pico-8 play session: no input (idle), after a click and taps of 🅾, ❎, 🅾+❎, 🅾 in the second before t = 0

[t = 1 s] idle ~1s (no d-pad/buttons)
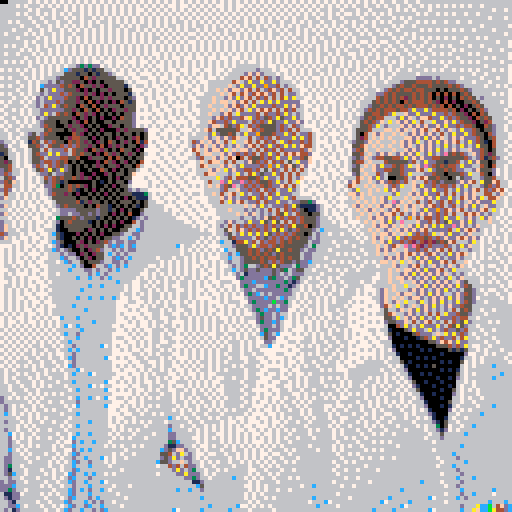

pico-8 cartridge
version 38
__lua__
--{GAMENAME}
--{AUTHORINFO} 

-- so could fit up to 12 images 
image = "666666676767676767676767676767676767676767676767676767676767676767676767676767676767676767676767667667667666666666666666666666666666767666767676767676767676767676767676767767767676767767677676767676767676767676767676766766767667667667676767676767667666666666666667676667667676767676767676767767676767676767676767676767676767676767676767667667666766766667676767666766666666666666676676666676766767676767667676767676767676767676767676767676767676767676767676767676767676767767676767676666667676676767667667666666666666666766766766767676676767676767676767676767676767676767676767676767676766766766766766667666766676767666666666666666666676667666767666766766766766767676676767676767676767667676767676767667676767667667676766766766767667676767666766767676676676676666666666666667666766767676767676676766767676676767667676766767676767676676767676767667676767676676766766667676676666666666666666766666676667666766767667676767676767676766767676767676766767676676767676766767676676767676767676676766767667666667676767676766766667666667666676767667676676676767676767676767676767676776767676766767676767667676767667667667676676766767666767666666666666666666666676666676666767676767676767676767676767676676767676676767676767676767676767676676767667667676666766667676676767676767667667676666666666667676676767676767676767676767676767676767677676767676767676767676767676767667676766767767677667667666766666666766666666766767676676676766767676767676767676767676767676767676767676767676767676767667676767676767676766767667667667676676767666676676666667666667676766767676767676767676767676767676767676767676767676767676767676767676676766767666766766767667667667666667676666667667666766766676767676767676767676767676767677676767676767676767676767676767676767676766767667767676766767667667667676766667676666666766666676676767676767676767676767676767676767767767767767767767676767676767676767676767667667667676667667667666666676666667676667676767676767676767676767767767767767767676767676767676767676767767676767676767676767676767676766767676766766767676676767666667666666666766767676766d3d3dd76767676767676776767676767676767676666667677676767676767676676767667676676676667666666766666666676666677676767676767676cd5551515566767676767676767767767767767767666666d666767767676767667676766767676767676676667676766767676766676767666667667676766655515505155d677677677767676776767676767676666dfdfd6667676767676676767676767676676676666676666666666666766766666776766676767666d5555504525555566767766776776767676776776766664f46464d6d6776767677676767676767676767666666dddd6d666667666676667667666676676766d65d5522502050555556767776767677677676776666664f6daddaddad666767676767676766767667667666d55544445454dd666676667666677676676767cdddd454504552520555516766767767677677676766666f6daddadd9dd46d66776767676767676767676666d5455455545555454d666667667676666676676756dadd55520205055255505777676776767676776766f6fdffdf4646d4fd46466776767676767676766676d45454454455505055545d66666666677676676766d6ddd4d45552520205055516767767677677676776666f6f464fd4f4fd4646dd67676767676767676766dd45455554545404040405456666676767666766767d6daddd45520405525255505d7767677677676776666f66dfdadf464d46464ada6677677676767676766645454542545454050205045456d6666667767667676d6ddd4d5552504020502045157767767676767677666f6ff6fdf4646adadaddddd77676767767676766654545450454445452040200554566666767676666766d64dad5455045040525550555777676776777767666f666fdf4dfdadddd4ddadfd67767676767676766d554545445454445454040502054566666677667676766dddddd5525045040502552557676776776767677666f6f6fdf46adf4f46464d466767767676776766d4545444544daddad4444540205054d6666766766676766dad64545045252050505055d777767767676776766f66df46adddd464dd4dad6d6776776776767676554454da66fddadddadd4d455204045666667766766767d6d555555205205020020455d7676767677676776666df4d4dd4fad4d54da5ddad677676767676766d54544666dadf6dff4ddad4d455204545666766766767676d5550550520405005505555d777767776777767766f4dd4daddd64d4da5ddaddfd767677677676765454df6a6fdfda6466addfdad45520524666677676676766d4550052552050500255055d767676767676767666dff645d4a64d45555d4d64d677767676767766554da6d666fdfdfdfddfdadd4d4450045d6676676676666665455505255205020002525555d77767776777676f4655555466f4d4555d4d464666776767676765554666ff6fdf6fdf46f46df6dadd45055d66766676676d56d45500004520505055050550505776776776767666dad55456dadd95554ddad46dd4677677767765046fdf66f6f6dfdfdfd646daddad45504d66676676766554d5555052445502050502505240577767676776666fd6fdfd4f6646d4d464dddadad4676767676765246f6f6f666ffdfdadfdf6dfdfddd450546667d66767614564d455045452502504505250414767767776764df6fdf646a66f46464d46ad4dd4d46777677676d55df6f666f6fdfda6dfdadfdf46dad4510466765d76677554d64554d4d45525040252505502d77677676776dfdf6fdfd6df6df464dad4dadadf446767767677554f6f6f6f66fdf6dfdfd6dad6dad6da550466675567667655646ddd464552045250504550207777677677674f6fdffda6f6ffd6464d464dddd4df6776767767d45f66f666f66fdfdfdfdad6dfd66fdd450566761566767654ddadadd6454550204525052505677677677677646ff66fdfd4d4d464dad464f4f44d77676767675546f6dfdf6dfdfda6dad6de5454d6fd45256667506676765546ddd4455400255504045050557777677677766d466fdf64f0464554d4daddadd45f7776776776d5df6d445544dadfdfdd445555554d6d4154d6765256767655d44d454050500020452052050477677677676776f64ff646466df54d464d4656addf76776776765446f666455555d46dadd5515546dadf5505666755467677d4d64d45d5050505250552055046777677677677764f666fdf6dadddd4d9dad4f5dfd77676767676d56f6fdadd454da6fded454544dadd6645046676d5466767654da5dad50500500450205055677677677677767666fdf6adfdd44d46564d64646467677677677655f66fdd44554dddf46ad55454dd66df555d7676d4d6676776dd56dd55052002002505505f777767767767677664ff666d6ad64ad5ddad464646677677677677d56f664d65554da666dd45505554da66450d7676654d77676764d45455452520500502055777677677677677676666a6d46444554dadd64646df77776767676664f6fdad6005546df4f554550565dd66d5546676d45f67676765d4515000000501050550d7777677677677677776466edadded4d4554dad646a767676776767df466f6dfd454d46f664d45d555dfdf46a55f466764466767767dd430545452050050205567777676767767767676f6fd45e6d4d4d454ddf46467767676767764f66f6f66fd4da66fdadd4d44d46dad66d54d4667d4d767676776d5555451050205050505d6d66777776776777776666d466fdd4d464d46ddad67677767767676da66f6f6adfd666f6dfdadd46dad6df464d4f476646676767676d4552502005050205055511136767676776766766f646f46ad6dd464daddd66777677677676ffdf6f66666da66fdfdadd464646dfdf66446df67df66767676776555555055050505050205111677677767767777666fdfd6dd4ad4dadd6ad466667676767776f6f66f6fda666f6f6fdfdaddad64fdfda644f676666767676767765555541525505050555050566776767767767766646adf46dd464ddadd6dd553d7776767666f6f6f6fd6edf6f646d46d464dad6fdfddda6676df676767767676d5455550504551050505105666677767767767766666666f6fdad6ddd4da51111d67767776fdf6f6fdffdf6fdf6fdf4d46d46dfdad6fdd6676667676767677676dddd55555d55150205005666667677677677677666f666d6d6d646464d4d5011d676767676f6fdf6f6df46f6f6dadd9d4fdf46d6df46a6767df6767676767766dd6dd55d5d5502050400d66666667676776777766666f6fdf6d6d645ad64550556767767766f6f6fdff4646dfdfdfd4d464664f4fd6d6676766767676776767355545d5551505050501d6d66666667776776767766666d66d6df54d4d44d4555d667677676f66fdffdfda6d964644d4dadda6dfd6adf67676d6676767677676d05455551050505020046d66666666667767767766dfd66dadda5da56464d4555d66676767776f6f6fdad6e666fdd464d5addfdad666f66767df676767676776105555555050202005566d6666666666667677676d6464d4d4dd4d4d4d4a55405d6666677676766fdffdf6f6fdadfdadaddedfd6df66676676df66766767766610055550250505005566cd666666666666667677665f64fd4d4d4da5ad5d4555d6c66666676766f6f6df6fdfdfdf46dddd46adf4fd676767674d66676776776c5100020505020055d66dd666666666666666666766d56dadadada5d4d4d455056d6676676676766f6ffdf6f6ad4d4da6fdadd6df6667676676df67677677676651005050205055dd66c6d666666666666666767676654dddd64d5d4d4d45455d6d6666666667676fdf6fdad4d44454d4dfddf4fdfd767676766667767676776cd500052050254d6dd6dd666666666666666767676c66144ad464d44d45455556dd6667667666766f6fdadd4d42d4242545f4666da67676667677767677677676d101025255556dcdc6dc6666666666c7667676777666d555dad44d45455555d63666667666766666f6fd4f6ede42d4ddd4d6dadf66766767677676767676766cd6d50050254d66d6d6dd6666666666676767676767c66555454d545a55455d6dd666766666667666fdfdf66fdd4d46df4646d66d6676766767767677677767666d6dd02502556c6d6d6666666666666766767676766d6c55454545d5455556dd6666667676766766f6f66fdf4fdfd4fd6dadf4f67676676676767676767677666cd66d05205566dcd6c666666766676676767677766c66d554545445454556dd666766666667666666dfdfdf6dadfddad6ddfd6676767676677676776767766676cd6650555d66dd6d6666666676767676767767676d66d555545d4d455d5ddc66666767676667676ff6f6a6f6dfdaddf46466f76766666767766767677677666666c6d00466dc6d6c66666776767676767767676776d6d366d545a5ddd63dd667676666667676667666fd66df46d6fd6df6df67667677667677667676776766666c666dd6d66d6c6666667667667676767676776766c6d5dd5ddd5d536d55667666767676676666666f6f6ffdfdaddf46da666676766676767676777676776676666666d6c6d66666666776767676767676776767676d61dddddd5d6d6ddd666676666766666666766f66dfdadfdfdfdf6d6d6767667667677667676777676666666c66c66d6c6666667676766767676676767767777d3dddddc53dd6d356676766767666666667766f6ffdfd6dfdad6da6df66667667667677676767677676666666666666666c666776676767667667676767766677dddcddddddd3d1d6766676766766667667666f66f66fdfd6dfdfd6fd5666767676677667676776776666666666c66c6666676776767667677667676776767767d3dd66cdd3dd1d676767676766766667766666f66a66fdadfdfdfdad45666666676776767676767676666666c6666666666767766767676677676776776767676dd6ddddddd3d6676766766767666767776df6f666dfdfd6dfdad6d655d6767766767676767767776666666666666666667667676766767676676767677676767d3dc6d6ddddd6767676767667666767676df66fdff6dfdadfd66dfd45d6676676677676776776767666666c66c66c66c677677667667676766767777676767776ddddcdd6cd66767667676766667777766df6f6f6dffd6dfdfdadfd55d76666676776767676776776666666666666666777667767676767767676767776766677d3ddddbdd367676767676766676767776df6df6a66da6dfdad6dad45d667666667767676767676776666c66666666667767776767667667667767676776776766dddd6d6dd67767667676666767777677d4f6a6d6f6dfdad6dfdd4556666666666767676776776766666666c66666667776767766676767766767677676767676d3dcddcdd776767676766766777677776566df6fdadfd6d6d64654566766766666767676776767666666666666666676777767766766776767676767767676776d3dd6d6676766767677667676777676654f66dfd6d64646add455d6667666666767677676767677c666c66666666677676776766776676676767676776767666d5dd6dc676767676767676677767777755da6fdfdad6daddd4d446676666666676776767767676766666666c6666677767677676676777676767676676767677d3ddcd67767677676766676767776767d55ddf646df46d6464d5ad66667676667676767676767676c76c666666667767776776767667676767676767676767676ddd6d677677676767676667776777776004dad6dadddad645a5d6676666666667676767676767666666c66666666776767677666766776767676767677676767d3ddd67677767676676767677776676610005dadd6ad6d4dd5d4666766766667676767676767676c66d666666667777676767667676767676767766766767676c5d6c77767676767676667676777677650100054ddd6f6adad4d676676666666767676767676767666c66666666766776767766766777676767676767676766765dd7767777667676676676777677677d000100154dad4dd464a6676667666676767676767676766c666666666677767767676677667676767676767666767677dd67776676667667667667767767766600000000055df4fdadd66667667666676767676676676766d666666c76767767676767666777676767676767667676766c776777676767667667676777767766101010100005554d4da6776676666676767676766766766c6c666666667767677677667676767676767676676676766777777767766667676676677767676767d00000010100005151566767666766676767667676767766d6666666667777766767676667767676767676766676676677766777676767666767676777776766610010000000100000d7766767666776767676676676676cd6666666c77676776676667676777676767676676677667767777676776666767667677767676767660000101010000001667676666676676766676676676676d666666666777767766776766767676766767676666766677676767767667667667677677666667666501000000010100576767666666776767676767666767cd66666666676767677667676677676767676766676766676777776767676676666776776666666676761001010500000067676666c66666767666676676767666c766666667767776767667676776767667676766667666776667767766666767677766666666766766d00000000101016766666666666676676766767666676c666c766666777677676766677676776767766666667667767767676776766666666766666666676676610010100000056767666666c66676766676766766676666666666677677676766767677676767676776676676667776677667676667676767666667676767676d00000010010d67666666c6666676676667676667666c6666666c776767676776766776667676767766666766677767766767676667666676766676676766767650010001000667676666666666676676676767666766666c76766777767766766767677676767676766666766767776677676766667676767667667676766767d1000100010676676666666666676667667666666676c666666c7767676776767667766767676767766667667777677667667667666667676666767667667676650000010056767676666666666676667676767676666666666667777767676667667676676676767666667667677676667767666767667676767676766767676610010000d67666766666666d676767676766666676c66c676c776676767676766676767676676767666766776767767667676766767677666676676766676676d0000100667676676666666d666666767667667666d6666666677767767666666676676767667676666676767767676676767666666766667667676767676766610000056676676666666666d67676676766666767c666666c7776767676767666676766767676766667667776767676676766667767767667676766767676766d0001016766667666c66666d67667676676766676666666667767766767666666767676766767676766676767767667667676667676676667667676666766767610000d7676766666666666c67676767666667666c666666677767766766767666676676676667666667677767767666676766667676667667676677666767666d100066766666c6666666666676676767666667666666666767766766666666c67676676676766767767767767676766676766676677666766767667667667676100167667666666666666d66676766766766766666c6666767676767676667666667667666676776767776767767667667666667676667676676676666676666d10566766666666666666666767676666667676c6666666776766666766666d667667667676767676776777676766666766666767667666767676667666676766305766766c6666666666d6676676766766676666666666676767676666666c666676767676767677677676767676766676766676766676676667666676666766d1d767666666666666666c7676676666676676c66c6666767666766667666dd666667676677676767677677676676666766666767666676676766766666666766566666c6666666666666d767676766766767c66666666676767666766666dd666677676767676767676767676766766676666766767667666666666666667666d6666666666666666666d676676666667677d6c66c66676666666666666635c6666767666767676767776767667666666666667666676667676766666666667666666666666666666666d667676766676766c6666666767676676766666d11dd667677676676767676767676766666676666676767667666666667666666666666666c66666666666666c676766666676677d6c6c66666666766666666cd5dffd66767666766766767676766676766666766676766666767676666666666667666666666666666666666d667676667667676cd666666667676676666665546da6d67767766766767676776776676666666666676676766666666666666666666666c666666666666666dd666766766676766d66c666c76766766666666d5dad6dd676766666767676767676676667666666666676666767667667666666666676666d66666666666666dd666676666767676cd66d6667676666666666c55d66f6d66767676676676767676766767666666666766767666666666666666666666766666c666666666666d3667666666766766c666c66667666666666667664d464dd6766766667666766767676666666666666676666667666666666666666667666c666666666666666d1666766676676766dc66666666667666666666666dad6d366766767666667766766676676666666667667667666676666666666666666666d66666666666666d5c6676666767667cd66c6c66767666666666676666ddaddd67676666666676766767666666666666667666666666666666666666666676666d66666666666666d66766676667676dc666d66666666666666666666666dd3d66766666c6676767667666767666666666667667666666666666666666666666c666c666666666d6dd6676666766766cd66c666c766666666666666666666611d666666666667676666766666666666667666666667666666666666c666676666d666666666666dddc66666676766766d666c66666766676666666666666666c5666666666677676766666666766c66666676676666666666666666666666766d6666666666666dd3d6676666667666cd6c6d66c676666666666666666c66c66d6666666666676767667667666666666666666666666666666c66666666666666c6666666c6666611dd766667676766cd666c66666676666666666666666666666666666666767676666666666666666667666666666666666666666666667666d66c6666766666d1dd666666766676dc666d6c6666667666666666666666666c666666666676766767666666666c666666667666666666c666666666c766666c6d6666666666666d1666667667666cd666c6d6d6676666666666666666666666666666666667676666666666667666c7666666666666c766666c6666666676666666666c666c666ddc676667667676cd66dc66c66667666666666666666666666c666666c7767676766666666666c66667666666666666666c76666666666666d666accb64fdc6d61d66666676676cd66c66d6dc6666666666666666c766666c666666c66667666667666666666666666666666666c6666c66666666c7666666c66afccba44dc"
image2 = "ffvvvvvvvvvvvvvvvvvvvvvvvvvvvvvvvvvvvvvvvvvvvvvfgvfgfffffffffffffggfggggggggggggggggwvggggwvvgggggggggggggggvfggvfgvvvvvvvfgffffffvvfvfgggggggggwvvvvvvvvvvvvvvvvvvvvvvfgvfvfgfvvvvfvfffffffvfgffggvvvvvfgggggggggggggggggggggggggggggggggwvvvvvfffggvvvfgvfffffffvfgvfgggvvvvvvvvvvvvvvvvvvvvvvvvvvfgvfgvffgfgfgggfffffffffgfgfggfgvfgvfgggvvvvvvvvvfgggggggvvvvfgvvvfgvfggvvvvfvfgggvfgvfffffffvfvfggggggvvfgggvvvfgggvvvvvvfggggggvvvvvfggvffggvffffffffgffvfvfvfggvvvvvvvvvfgggggggvvvfgggggvvvfgggggggvvfggvffvvvvvvfgfvffvffgggvvfgvvvvvvvvvvvvvvgggggvvvvvfggggvfgvvfggvvfvvfffffffffffgffgfvvvvvvvvvvvvvvvfggggvvvvvvvvvvvvvfgggvfggfvffggvvvvvvfgvvffffffggvvvvvvvvvvvvvvvvvvvggggggggggggggggvvvfgwvvgvfgfgfffvffffgvvvfgvvfgggggggggggggggggggggggggggggvvvvvvvvvfggvfgvvfgggfvfgffvffvvvfgggggggggggggggggggggggggggggggggvvfggfgvfggvfgvffvvfffgvfvfgfgggggggggggggggwvvvvvvvvvvvvvvvvvvvvfggvggggvvfgvfgggfvvfffvfffgvvvvvvvvvvvvvvvvvvgwvgwvgwvvvvvvvvvvvvvfgvfggfgvfgfffgffvvfvvvvvvvvvvvvvgwvgwvgggggggggggggwvvvvvvvvvvvvvvvfggggvfgggvvvffvffffvfggggサクク}vvvvvvvggggggggggffvvggggggggvvvfggvfgfgffvffffvffvggggggggチU‖‖UfgggggggwvgwvgwvfffmfgwvvvvfgggvvvvvvfgfgggvvvvfvvvffvfgggfU‖UPQコvgwvwvvvgggggggfサトトfvvvvvfgggggggvfgffgffffffgvffvggfgggf]UU@%UUevvgvgwvvvvgwvffルddケサvgggwvvvvvvvvvfffツツサffvffgfgvffgvvfmコU\"⁵²⁵UUegwgggwvggwfffルサソとツソfvvvvvvvfggvfgf]UDDEEツffgfgfvggvvvチツME⁵T%%PU‖vfgwvvgwvvffロサソとツセMサfwvvvvvvvvvff]TEUEUUTケffvfggffgvveとツU% PP%U⁵uwvvggggwvfoト◝ョddMトddvggggggggfgMEETDU⁵⁵UEコffffvggvvfmツMMU%% PPUagwvvgwvvgfロロdルMOトddツvvvvvvvvvfツTTUEEE@@@PTffvvvfvfgシサソツT%@P%%U⁵コwvvgwvvgfロfョとョdケddさとfwvggggggfTTT$EEEP P@EemffvggvvササツケU%⁵⁴²⁵²TQwvgggggwfロロoトOFすととツツ}gggwvvvfVTTT@EDE%@ \0UTffvvvffgサFと]T⁵T@PRUPUwggwvwggfofトOョとツツケとョmwvvvvvvf]EEETTDTT⁴⁴⁵²EeffvgvvvfツツツUR@⁵⁴⁵R%UggwvgggwfロロロョdソOOFFMfgwvvvggサTTDTDとツソDDE PPケffgvfvvfとmTT@%%PPPPコwwvgggwvfoサOすツツdケMとmmwvgwvvvVETケjロツソツソMMU²⁴TffvgvfgシサUUU²%P \0²TコggggwvvgfサOMツルソケEとコとmwvvvvvf]TDfサソoョOツソケT%@Eefgvfggg]UP⁵%@P\0UPUコwwvwvwgwfOツケソツFMとコとツトggwvgggEEョすロョとFfソョとMU²%dfvggvvfMU\0%U²⁵⁵ UPコggggggggfョoTMjケTUコケFmwggggwfUケjmfトトトトョとツケD⁵@コfgvfgffVTUPR%P \0 %UU}wvwvwvロdUUEfOMUコケddfwvvvvVUdf◝ロョロョdOサoとツTPコfgfgvサeMU\0\0T²⁵⁵UPP⁵⁵ugwvgggfと]EeとツYUケとMサMvgwgwV@ロョfooョョョmdとツソT⁵ケfvfggVE]U⁵%DU PP ⁵%⁴uwvvvgfロmトトルfdMMFツととMvvvvvVBロロロfロトトソトoョョツM⁵Efvmvv◀TFMU@E%⁵R@⁵%⁵⁘tvgwggケoトodjロddケdソケMMvwvgg]コoofoトトjョとョョdとM‖@fgコgvWEmTEMMUR@ %⁵U }gwvvgョョロョmョサOFとMととョDvvggwUルロロロfトoョョmとmとmとU@fvUvfgUFサツdT%@%⁵⁵T⁵²wwvgwvルロョトjo◝mdケdケツMョvggwvMレfofoロョョョとmョmロツTPfgQfggEツソソmTT⁵²TRPRPvgwvgwFロoロョMMMFとMFOOケwvvvvUdoョョサトトjとmメEEmトTRfv⁵fggUdツMTE\0RU@@⁵⁵UwwvgwgサdロョFᶠdTEMとツソMレwgwvg]ョサDUDとョョツDUUUケサ⁘Emg%eggUMケT⁴⁵⁵\0²T²%P@wvgwvvgoルoddサ_ケdケdeソョgwvggEdofTUUMサソ]‖UdとョUPfvUdgwMmケT]PPPRP%P⁵dwgwvgwgルfロョサソツMえとM_ョ}ggggg]ロロとツTケjトテTTDとツfT@fg]dvvVケZと]P\0⁵@⁵²⁵UvgwvgwggfトoソトMケdeケFFFvvgwvgUoロツDUケツOす]EEツfョUコggMmvvgツeツUP² \0RP⁵レwwvgwvvgF◝fサすmさ]ツソdddvgwvgw]ロfケVUケjfツT⁵UEとfTオggVケwvvFMEUTR²⁵P PuwvgwvgwvffjMFDUケソmddョwwvvvfFoトソ⁶PEサO_EUPVツf]EfgMレvvvVM‖⁵\0\0P▮PP⁵}wgwvgwvwgdヒとツテケTEとmdzvvvggシOfoョMEMロfケT]UョョdZレdvFdvvgシM³EE%P\0⁵²UvwgggwvgggoトTnMMMEツOFvggggwFoロロfトケjロとツケDMサソf]ケdvM}vvvg]UE‖P PPPPmmvwwvgwwgfサdロツケdケdツソvvwvgggとfooソトfロサトソMサソサOFMOgFfggggMUR \0⁵⁵²⁵U‖■cgggwvfgロFロdソサMFとツmvwvgwvロトooffとfトトソMFFサトoFdョvョfgggwVUU⁵UPPPP P■awvwvgwwfロョmツさMとツすMffgggwgooロロとfロロロョとツソFトトjDogfvvvvvgUUEQR⁵⁵⁵U⁵⁵evggwvgwfFすョdツdケとツサ]5}wvvfロロロロmテoodMサdケソロョツとfgョvvvggg]TU⁵⁵T‖PPP¹efvwvgwvgfffロロとmツMと‖■カvgwgトooト◝ョロョロョケdMサトソロツfgfggggwvサツ]UU]‖⁵²⁵PffvvgwvgwfロfサササFFFM]▮カvvvvロロョロサOロロサソえMトOササOすvvョvvvvvgサmツU]]⁵²⁵⁴オfffvvvgwwffロロョササFしmT⁵Uvvgwfooト◝ddョョョMMFfルルmmvvfgggwvvSUT]UQPPP▮mmfffwgwvvgffmササ_ケケDMUコfgwvロfト◝ョとサidDMとツjョmソoggmvvvvgg\rEUU¹⁵⁵⁵²@サfffffwvgwfョmサソとコZFFMUコfvvvwロロロとmnfトMF]ソョとmfovvョvvvvvg¹UUU⁵⁵²²PeサffffffgwvサFFMMツケケケさU⁴コffvgggロョトooトソトソソメョmョfvfgョfgvvgf¹PU⁵RPP\0UfチfffffffgwfレFトケケケZソコTUmlffvvfooョロョョョdツツdソOトvvvvケfvvgwを‖\0 PP \0Umサmffffffffvf]サソソソZMMMUPサfgvfggロロトooソケケjトソmョfvvfgョvvgwvf‖\0⁵⁵²⁵UツflmfffffffgggVケツmケコケケTTコサffffvvロョロとMMDEMョツOトトggggfvgggwを]\0P²⁵RケサmツfffffffvvvをfAさMFMケTTUeツfvfgfgロロとツケ$MBRTOfサjggfgwggwvgg。▮ %UUサチlイfffff|fggwgf]UとMケTTUUmcffgfgffoトルヒメ$MツMmとョfgvvvggggggをm]\0⁵RケfmmツfffffvvvvvvlVUTケEしUTコサmfgfffgfトトoロツケdョddmサfggvvggwvwvfササ\rR UをササffffffvfggggサをUTTT]TUeツfffgggvfooロョルョMトサソOoggvfggggggwfをmサP²Ufイmlffvfvfgggwgをf]EEETTTeツfvfffvfffョョョサソトとmツトfggggvggwvvgfgチf⁵Uコfツサffffgggggwvvサf]UEコケTココイffvvvfvvロoojoョとツOFf○vffvvgvvvgwfffl\r@fイサをffvgggggwvvvgm=f]TZツmクmvvfffggfgfトfョdmトサoョvfgwfgwfggwvffをfサmmサをfffgvfgggggwvfl]ツコツコ5サUfgfgggvfffロロロトトソョdとffggfggggwggwfgfffmlmfffvgggggggwvvvサ◀ツツツコササツffgfvffffgロfョとョョョョササvvfgvvgvvvwvfffをflサをfffgggvvvfggwvwシクツツ\\クm=evvfggfffvgロロトトサトソサjョffgvfgwvvvvggfffffffをfvgvvvfgvvvvgfwツイツツツ=。mgfggvffgvfロfoロョmョョmトefgggvgvvvgwffffflをffvvgggvvgvvvggwv=ツfチ=ツカvvvvvfgfvgffoすfトソトトトソTfffvvgggggggffflffffvvgvvvfwvvgwvvvサmツツツ=mvvfgvvfvvwサoofョョmョとmmUmgwfggggwvwfffffffffgvvvfgggvvvvgggシクlmツツmgggggvfvvvサoロョoョとョmサトTmvfgvggwvgggffをflをflwvgvfgggvvwgggwgツツチmチfggvvvffwwgサoooョトサトトソトU}ffvvggggwvgfffffffvwfwvvvvggggwggfw=ツツタ=vvvvvvfvvvwサoョすfとサトソサソTmvffvggggggwfflffffvgwgggvfgvgggwvggサツmmツvggvvffgwwvシルすサロサトソサトMUfffffgggwvggfffをfffvwvvgfggwfggwvvvvサクチイツwvvvvfgvwvwgeサoトソトササFVTfgvffvvvvgggfffffffvvwgwfgvgggggwvvvg=ツサfggvvvgvvvwvfEoサトサFFすツTコfvfffggwvvvvんfをffffvggwvfwfgvvvvvgggf]ツサlgggggggvwvwwUとロョとmとツMMdvffffgwvvggggfffをffvwvvggvvwvvvvfgggw=ツチvggwvvfvvvwvv]コョFサOサFF]ソffggfgggggggg|をffffwvwvgggvvvvvvvvvvvサツサvgwvvvvfvwvww⁶@とmとツとmTZmvffffvvvvvvvffflfffvgggwfvfwvvvvvvgggシクツvvwvvfgggwwfg◀\0PとツすmMツコdfgvffgggggggglサffffwwvvvfggggggwfgvvvをコをwggggggfggwgwV▮\0PケツロすとMmgvfffvvvvvvvvfをffffgvggwfgvwvvvvvvvvfgコ}gwwfggvfgwgwvシ\0▮\0QケソケMFjvfvffggggggggをfffffwgwvvfwfgggggggfggwツvwfgfgvfgvgwvgf\0\0\0\0PコOトソmfvfgfvvvvfgvvfmffをggwvvvvfvwvvvvvvfgggをwvwvvvfgvvvwgwf¹¹¹¹\0PUケケjwfgffgggggvfgををffffwvvgwfggggggggvfggvwwwvgfvvfgvwvvvv\r\0\0▮▮\0\0‖‖evvfvfvvvfgggwfmffffwwgvvvfvgggggggfgvfwgvwvvvfvvvvwwvf◀\0¹\0\0\0¹\0\0}gvvfvggggvfgvをmfff|ggwfgfggwgggggvfwfwvwggwffggvvwvvvvf\0\0¹¹¹\0\0▮fggffgvvfvfgvfgmffffwwvgvggvvvvfgggfvfvgggwvfgvfgwvgffgf⁵¹\0\0\0¹¹Pgggffvggggggfgんmffffgggwfggvggggggfggfgwwggggvffwvgfffvv◀\0¹¹⁵\0\0`ggfをffvvffgvvvfをgfffwvwvvfggwvvfgggfvfvgfwvgffggwgfffvfgサ\0\0\0\0¹¹agfffffvfggvvffglf|ffvwvgggfwvvggwfffvfwvgggwvffffgffffgvf¹▮▮\0\0\0eggffをfvvfvvfgfgfffffwvgggvvvgggggwfgvfvwfwfggfggggffggggg\r\0\0▮\0¹mgffをffvfgfggfgflfff|ggggwvfwfvvvvgffgfwgwfgggfgfvvfvfggvvV\0¹\0¹\0fggfffffgvfgggfgff|vfwwvgvfggwvvvvvffvfgwgvgggfvvvvfgvvvfgシ¹\0¹\0¹vfgfffffgfgvfffvをfff|gggwvvfwfggggwffgvwgwfgvfgffggfvvfgvvf⁵\0\0¹Pvvvfffffvfvvvvvffffffwwgggfgvvfgvvvffvfgwvfvggfggvvvvvvfggg◀\0¹\0オvfvffffmgggggffvをflg|gvvvvvfvvvvfgggfgvggwvfgggvvvgfvfggfgvサ\0\0¹`vvfgfffmffvvfgvfサffffwgwvfffvfgggvvffvvvgggvvvfffgfvfggggggf¹\0\0evfgffffサvvfggffgんfff|wvvvvvffggvvvvffgvwvvvfggfvgwvfgggvvvvf\r\0¹agfvfをffサvfggvvfvffffvgwfggffvvvvfggggfggwvfgvvfvvfgfgvvffgvv◀\0\0}vvfffffをvvvvffvfをfffvwvgvfggfvfgvfvffvvwvggfvvffggfgvvfwfvvfサ¹\0fgfflfffffgvvvffvffffvvgvfffflggvfggvvgwvggggfggfgvgfgvvfgvfgg¹▮vfgfffffサfvvfgvfgfflfvvvvvvfvffvfgfvvggwggwvfgvffvvfvvfgvffvff。Pfgffffffffgggffvvをfffvggffgffmvfgvvvvvvgwgggffgffggvfvvvfvffgg6Pgvflffffサfgvvfgfgfffffggggffflfvvvvvvvgwvvvvvfvvfvvfvfgfgfvffgサカggfffffff|vfgffgvをflfvvfvffgfツffvvfwvvvvgwvfgfvffvvffgvvfgfffvfefflffffff}vvvfgvvlffffgggfgffツffwvvvvvvvvvvvfgfgfvfggvfffffffgfmfffffffffmgvfffgwmlをfvfffffffSlfvvfvvvvvwvvfgfffffgfvfvvvfffffgffffffffffmvvvfvvflfffgggvvffサ■ツfgwvfggggggggffvffvvvfgfffvfffffffをffffffflggffvfwmllfffvffffチコ◝mvvfvfgvvvvfvvffvfvvffvvvffffffgffffffffffmvvfvfggチffffggvfffUdとサvgwfgvvvvgwfgfffffgvvfffffffffffをfffffffサmfgvfvvfmをfをggvffff]とmツvvffvvvvvvfgfgffffvffggvfgffffvffmffffffサmfvffgggチfmfggffffをUmロサfgggvfgggggvvffffvfggffffffffffgfflfffffサcvfffgvflflfvfffffvfケdケmgvffgfgvvvfffffffgffvffffffffvfをfffffffサafgfgvvfイfffffgfffffサソサcvfggffwfgfgvffffvfgvffgfffffffffmffffffサわfgfvvfんmををfggffffvffツソツvvffffggvvfffffffgffffffffffffgfサfffffffmvfvfvvサlfmfffffffffffツクfgfflvvvfgfggfffffgvfffffffffffflflffffmツfgfvfgをmをfをgffffffffff■mfffffggfvffffffvffffgfffffをffgfサffffffツイfffggvfmflffgfgfffffffをeffffvgggfffvflffvfgffffffffffvfmffffffツクfgffvfをmlmをvfffffffflをfmfffffgggvfgffffffffffffflffffffをfffをff◀カ}ffgggをmflffvfffffffffffffffvvvfffffffffgffffffffffffvfサflfvffサカmffvfvサlfmlffvffffffffflffffvvfggfffflfffvffffをffffをgfflmffffff。ffvfgfチfをササfgffffffffffffffffggfffffvfをgfffffをgfflfffvffffflflfツlgfgvvをmサlをffgfffffffffflffをwvvvfffffをffgfffffff|ffffffサfすアkルイサ◀mffvfgチflササlfffffffをgfflffをffgffgfffffffffffをfflfffをgffをfッアつDイ"
byte_values = {
    ["0"] = 0, ["1"] = 1, ["2"] = 2, ["3"] = 3, ["4"] = 4,
    ["5"] = 5, ["6"] = 6, ["7"] = 7, ["8"] = 8, ["9"] = 9,
    ["a"] = 10, ["b"] = 11, ["c"] = 12, ["d"] = 13, ["e"] = 14, ["f"] = 15
}
function hex_to_byte(high_nibble, low_nibble)
    -- Combine the high and low nibbles to create a full byte value
    local byte_value = byte_values[high_nibble] + byte_values[low_nibble] * 16
    return byte_value
end

-- Define a function to parse the hex string and write it into memory
function parse_hex_string(hex_string, mem_start)
	mem_start = mem_start or 0x0000
    -- Iterate over the hexadecimal digits in the hex string two nibbles at a time
    for i = 1, #hex_string, 2 do
        -- Convert the hexadecimal nibbles to a byte value
        -- assert hex_string[i] != nil
        local byte_value = hex_to_byte(hex_string[i], hex_string[i+1])
        poke(mem_start + i/2, byte_value)
    end
end

function parse_p8scii_string(p8scii_string, mem_start)
	mem_start = mem_start or 0x0000
    -- Iterate over the hexadecimal digits in the hex string two nibbles at a time
    for i = 1, #p8scii_string do
        -- Convert the hexadecimal nibbles to a byte value
        -- assert hex_string[i] != nil
        local byte_value = ord(p8scii_string[i])
        poke(mem_start + i, byte_value)
    end
end

-- parse_hex_string(image)
parse_p8scii_string(image2)

function _draw()
	palt(0, false)
	spr(0,0,0,16,16)
	palt()
end
__gfx__
00000000666666666666666666666666666666666666666666666666666666666666666600000000000000000000000000000000000000000000000000000000
00000000666666666666666666666666666666666666666666666666666666666666666600000000000000000000000000000000000000000000000000000000
00700700666060666666666666666666666666666666666666666666666666666666666600000000000000000000000000000000000000000000000000000000
00077000666060066666666666666666666666666666666666666666666666666666666600000000000000000000000000000000000000000000000000000000
00077000666066066666666666666666666666666666666666666666666666666666666600000000000000000000000000000000000000000000000000000000
00700700666606666666666666666666666666666666666666666666666666666666666600000000000000000000000000000000000000000000000000000000
00000000666666666666666666666666666666666666666666666666666666666666666600000000000000000000000000000000000000000000000000000000
00000000666666666666666666666666666666666666666666666666666666666666666600000000000000000000000000000000000000000000000000000000
0000000066666666666666666666666666666666666666666666666666666a666666666600000000000000000000000000000000000000000000000000000000
0000000066666666666666666666666666666666666606666666666666666a666666666600000000000000000000000000000000000000000000000000000000
0000000066666666666666666666666666666666666600666666666666666a666666666600000000000000000000000000000000000000000000000000000000
00000000666666666666666666666666666666666666666666666666666666a66666666600000000000000000000000000000000000000000000000000000000
00000000666666666666666666666666666666666666666666666666666666a66666666600000000000000000000000000000000000000000000000000000000
00000000666666666666666666666666666666666666666666666666666666a66666666600000000000000000000000000000000000000000000000000000000
00000000666666666666666666666666666666666666666666666666666666a66666666600000000000000000000000000000000000000000000000000000000
00000000666666666666666666666666666666666666666666666666666666a66666666600000000000000000000000000000000000000000000000000000000
00000000666666666666666666666666666666666666666666666666666666a66666666600000000000000000000000000000000000000000000000000000000
000000006666666666666666666666666666666666666666666666666666666a6666666600000000000000000000000000000000000000000000000000000000
0000000066666666666666666666666666666666666666666666666fffffff6a6666666600000000000000000000000000000000000000000000000000000000
0000000066666666666666666666666666666666666666666666fff6666666fff666666600000000000000000000000000000000000000000000000000000000
00000000666666666666666666666666666666666666666666ff66666666666a0fff6666000000000000c0000000000000000000000000000000000000000000
000000006666666666666666666666666666666666666666ff6666666666666a0000fff60000000000000ccc0000000000000000000000000000000000000000
0000000066666666666666666666666666666666666666ff6666666666666666a000000ff000000000000000cc00000000000000000000000000000000000000
000000006666666666666666666666666666666666666f666666666666666666a00000000ff000000000000000cc00000000000d000000000000000000000000
00000000666666666666666666666666666666666666f6666666666666666666a0000000000f000000000000000c00000dddddd0000000000000000000000000
0000000066666666666666666666666666666666666f66666666666666666666a00000000000ff00000000000000c0ddd0000000000000000000000000000000
00000000666666666666666666666666666666666ff666666666666666666666a0000000000000f000000000000ddc0000000000000000000000000000000000
0000000066666666666666666666666666666666f666666666666666666666666a0000000000000f000000000dd000c000000000000000000000000000000000
00000000666666666666666666666666666666666666666666666666666666666a00000000000000f00000ddd00000cc00000000000000000000000000000000
00000000666666666666666666666666666666666666666666666666666666666a000000000000000f0ddd0000000000c0000000000000000000000000000000
00000000666666666666666666666666666666666666666666666666666666666a0000000000000dddf0000000000000c0000000000000000000000000000000
00000000666666666666666666666666666666666666666666666666666666666a00000000000dd000f00000000000000cc00000000000000000000000000000
000000006666666666666666666666666666666666666666666666666666666666a0000000ddd000000f000000000000000ceeeeeeeeeeeeeeeeeeeeeeeeeeee
000000006666666666666666666666666666666666666666666666666666666666a00000dd0000000000f00000000000000ceeeeeeeeeeeeeeeeeeeeeeeeeeee
0000000066666666666666666666666666666666f6666666666666666666666666a000dd0000000000000f0000000000000ceeeeeeeeeeeeeeeeeeeeeeeeeeee
00000000666666666666666666666666666666666f6666666666e6666666666666a0dd000000000000000f0000000000000ceeeeeeeeeeeeeeeeeeeeeeeeeeee
000000006666666666666666666666666666666666f666666666e6666666666666da000000000000000000f000000000000ceeeeeeeeeeeeeeeeeeeeeeeeeeee
0000000066666666666666666666666666666666666f66666666e66666666666dd0a0000000000000000000f00000000000ceeeeeeeeeeeeeeeeeeeeeeeeeeee
00000000666666666666666666666666666666666666f6666666e666666666dd000a0000000000000000000f00000000000ceeeeeeeeeeeeeeeeeeeeeeeeeeee
000000006666666666666666666666666666666666666ff666666e6666666d00000a00000000000000000000f0000000000ceeeeeeeeeeeeeeeeeeeeeeeeeeee
00000000666666666666666666666666666666666666666ff6666e66666dd000000a000000000000000000000f000000000ceeeeeeeeeeeeeeeeeeeeeeeeeeee
0000000066666666666666666666666666666666666666666fff6e6666d00000000a000000000000000000000f000000000ceeeeeeeeeeeeeeeeeeeeeeeeeeee
0000000066666666666666666666666666666666666666666666ffe6dd0000000000a000000000000000000000f0000000ceeeeeeeeeeeeeeeeeeeeeeeeeeeee
000000006666666666666666666666666666666666666666666666ed000000000000a000000000000000000000f000000ceeeeeeeeeeeeeeeeeeeeeeeeeeeeee
0000000066666666666666666666666666666666666666666666666e000000000000a0000000000000000000000f00000ceeeeeeeeeeeeeeeeeeeeeeeeeeeeee
0000000066666666666666666666666666666666666666666666666e000000000000a00000000000000000000000f000ceeeeeeeeeeeeeeeeeeeeeeeeeeeeeee
0000000066666666666666666666666666666666666666666666666e000000000000a00000000000000000000000f00ceeeeeeeeeeeeeeeeeeeeeeeeeeeeeeee
00000000666666666666666666666666666666666666666666666666e00000000000a00000000000000000000000f00ceeeeeeeeeeeeeeeeeeeeeeeeeeeeeeee
00000000666666666666666666666666666666666666666666666666e000000000000a00000000000000000000000fceeeeeeeeeeeeeeeeeeeeeeeeeeeeeeeee
000000006666666666666666666666666666666666666666666666666e00000000000a0000000000000000000000cceeeeeeeeeeeeeeeeeeeeeeeeeeeeeeeeee
000000006666666666666666666666666666666666666666666666666e00000000000a000000000000000000000ceeeeeeeeeeeeeeeeeeeeeeeeeeeeeeeeeeee
0000000066666666666666666666666666666666666666666666666666e00000000000a0000000000000000000ceeeeeeeeeeeeeeeeeeeeeeeeeeeeeeeeeeeee
0000000066666666666666666666666666666666666666666666666666e00000000000a000000000000000000ceeeeeeeeeeeeeeeeeeeeeeeeeeeeeeeeeeeeee
00000000666666666666666666666666666666666666666666666666666e0000000000a00000000000000000ceeeeeeeeeeeeeeeeeeeeeeeeeeeeeeeeeeeeeee
000000006666666666666666666666666666666666666666666666666666e000000000a0000000000000000ceeeeeeeeeeeeeeeeeeeeeeeeeeeeeeeeeeeeeeee
0000000066666666666666666666666666666666666666666666666666666e00000000a00000000000000cceeeeeeeeeeeeeeeeeeeeeeeeeeeeeeeeeeeeeeeee
00000000666666666666666666666666666666666666666666666666666666e0000000a0000000000000ceeeeeeeeeeeeeeeeeeeeeeeeeeeeeeeeeeeeeeeeeee
00000000666666666666666666666666666666666666666666666666666666e00000000000000000000ceeeeeeeeeeeeeeeeeeeeeeeeeeeeeeeeeeeeeeeeeeee
000000006666666666666666666666666666666666666666666666666666666e00000000000000000cceeeeeeeeeeeeeeeeeeeeeeeeeeeeeeeeeeeeeeeeeeeee
0000000066666666666666666666666666666666666666666666666666666666e0000000000000ccceeeeeeeeeeeeeeeeeeeeeeeeeeeeeeeeeeeeeeeeeeeeeee
00000000666666666666666666666666666666666666666666666666666666666e0000000000cceeeeeeeeeeeeeeeeeeeeeeeeeeeeeeeeeeeeeeeeeeeeeeeeee
000000006666666666666666666666666666666666666666666666666666666666e0000000cceeeeeeeeeeeeeeeeeeeeeeeeeeeeeeeeeeeeeeeeeeeeeeeeeeee
000000006666666666666666666666666666666666666666666666666666666666cccccccceeeeeeeeeeeeeeeeeeeeeeeeeeeeeeeeeeeeeeeeeeeeeeeeeeeeee
000000006666666666666666666666666666666666666666666666666666666ccceeeeeeeeeeeeeeeeeeeeeeeeeeeeeeeeeeeeeeeeeeeeeeeeeeeeeeeeeeeeee
0000000000000000000000000000000000000000000000000000000cccccccc0eeeeeeeeeeeeeeeeeeeeeeeeeeeeeeeeeeeeeeeeeeeeeeeeeeeeeeeeeeeeeeee
0000000000000000000000000000000000000000000000000cccccc000000000eeeeeeeeeeeeeeeeeeeeeeeeeeeeeeeeeeeeeeeeeeeeeeeeeeeeeeeeeeeeeeee
0000000000000000000000000000000000000000000000000000000000000000eeeeeeeeeeeeeeeeeeeeeeeeeeeeeeeeeeeeeeeeeeeeeeeeeeeeeeeeeeeeeeee
0000000000000000000000000000000000000000000000000000000000000000eeeeeeeeeeeeeeeeeeeeeeeeeeeeeeeeeeeeeeeeeeeeeeeeeeeeeeeeeeeeeeee
0000000000000000000000000000000000000000000000000000000000000000eeeeeeeeeeeeeeeeeeeeeeeeeeeeeeeeeeeeeeeeeeeeeeeeeeeeeeeeeeeeeeee
0000000000000000000000000000000000000000000000000000000000000000eeeeeeeeeeeeeeeeeeeeeeeeeeeeeeeeeeeeeeeeeeeeeeeeeeeeeeeeeeeeeeee
0000000000000000000000000000000000000000000000000000000000000000eeeeeeeeeeeeeeeeeeeeeeeeeeeeeeeeeeeeeeeeeeeeeeeeeeeeeeeeeeeeeeee
0000000000000000000000000000000000000000000000000000000000000000eeeeeeeeeeeeeeeeeeeeeeeeeeeeeeeeeeeeeeeeeeeeeeeeeeeeeeeeeeeeeeee
0000000000000000000000000000000000000000000000000000000000000000eeeeeeeeeeeeeeeeeeeeeeeeeeeeeeeeeeeeeeeeeeeeeeeeeeeeeeeeeeeeeeee
0000000000000000000000000000000000000000000000000000000000000000eeeeeeeeeeeeeeeeeeeeeeeeeeeeeeeeeeeeeeeeeeeeeeeeeeeeeeeeeeeeeeee
0000000000000000000000000000000000000000000000000000000000000000eeeeeeeeeeeeeeeeeeeeeeeeeeeeeeeeeeeeeeeeeeeeeeeeeeeeeeeeeeeeeeee
0000000000000000000000000000000000000000000000000000000000000000eeeeeeeeeeeeeeeeeeeeeeeeeeeeeeeeeeeeeeeeeeeeeeeeeeeeeeeeeeeeeeee
0000000000000000000000000000000000000000000000000000000000000000eeeeeeeeeeeeeeeeeeeeeeeeeeeeeeeeeeeeeeeeeeeeeeeeeeeeeeeeeeeeeeee
0000000000000000000000000000000000000000000000000000000000000000eeeeeeeeeeeeeeeeeeeeeeeeeeeeeeeeeeeeeeeeeeeeeeeeeeeeeeeeeeeeeeee
0000000000000000000000000000000000000000000000000000000000000000eeeeeeeeeeeeeeeeeeeeeeeeeeeeeeeeeeeeeeeeeeeeeeeeeeeeeeeeeeeeeeee
0000000000000000000000000000000000000000000000000000000000000000eeeeeeeeeeeeeeeeeeeeeeeeeeeeeeeeeeeeeeeeeeeeeeeeeeeeeeeeeeeeeeee
0000000000000000000000000000000000000000000000000000000000000000eeeeeeeeeeeeeeeeeeeeeeeeeeeeeeeeeeeeeeeeeeeeeeeeeeeeeeeeeeeeeeee
0000000000000000000000000000000000000000000000000000000000000000eeeeeeeeeeeeeeeeeeeeeeeeeeeeeeeeeeeeeeeeeeeeeeeeeeeeeeeeeeeeeeee
0000000000000000000000000000000000000000000000000000000000000000eeeeeeeeeeeeeeeeeeeeeeeeeeeeeeeeeeeeeeeeeeeeeeeeeeeeeeeeeeeeeeee
0000000000000000000000000000000000000000000000000000000000000000eeeeeeeeeeeeeeeeeeeeeeeeeeeeeeeeeeeeeeeeeeeeeeeeeeeeeeeeeeeeeeee
0000000000000000000000000000000000000000000000000000000000000000eeeeeeeeeeeeeeeeeeeeeeeeeeeeeeeeeeeeeeeeeeeeeeeeeeeeeeeeeeeeeeee
0000000000000000000000000000000000000000000000000000000000000000eeeeeeeeeeeeeeeeeeeeeeeeeeeeeeeeeeeeeeeeeeeeeeeeeeeeeeeeeeeeeeee
0000000000000000000000000000000000000000000000000000000000000000eeeeeeeeeeeeeeeeeeeeeeeeeeeeeeeeeeeeeeeeeeeeeeeeeeeeeeeeeeeeeeee
0000000000000000000000000000000000000000000000000000000000000000eeeeeeeeeeeeeeeeeeeeeeeeeeeeeeeeeeeeeeeeeeeeeeeeeeeeeeeeeeeeeeee
0000000000000000000000000000000000000000000000000000000000000000eeeeeeeeeeeeeeeeeeeeeeeeeeeeeeeeeeeeeeeeeeeeeeeeeeeeeeeeeeeeeeee
0000000000000000000000000000000000000000000000000000000000000000eeeeeeeeeeeeeeeeeeeeeeeeeeeeeeeeeeeeeeeeeeeeeeeeeeeeeeeeeeeeeeee
0000000000000000000000000000000000000000000000000000000000000000eeeeeeeeeeeeeeeeeeeeeeeeeeeeeeeeeeeeeeeeeeeeeeeeeeeeeeeeeeeeeeee
0000000000000000000000000000000000000000000000000000000000000000eeeeeeeeeeeeeeeeeeeeeeeeeeeeeeeeeeeeeeeeeeeeeeeeeeeeeeeeeeeeeeee
0000000000000000000000000000000000000000000000000000000000000000eeeeeeeeeeeeeeeeeeeeeeeeeeeeeeeeeeeeeeeeeeeeeeeeeeeeeeeeeeeeeeee
0000000000000000000000000000000000000000000000000000000000000000eeeeeeeeeeeeeeeeeeeeeeeeeeeeeeeeeeeeeeeeeeeeeeeeeeeeeeeeeeeeeeee
0000000000000000000000000000000000000000000000000000000000000000eeeeeeeeeeeeeeeeeeeeeeeeeeeeeeeeeeeeeeeeeeeeeeeeeeeeeeeeeeeeeeee
0000000000000000000000000000000000000000000000000000000000000000eeeeeeeeeeeeeeeeeeeeeeeeeeeeeeeeeeeeeeeeeeeeeeeeeeeeeeeeeeeeeeee
0000000000000000000000000000000000000000000000000000000000000000eeeeeeeeeeeeeeeeeeeeeeeeeeeeeeeeeeeeeeeeeeeeeeeeeeeeeeeeeeeeeeee
0000000000000000000000000000000000000000000000000000000000000000eeeeeeeeeeeeeeeeeeeeeeeeeeeeeeeeeeeeeeeeeeeeeeeeeeeeeeeeeeeeeeee
0000000000000000000000000000000000000000000000000000000000000000eeeeeeeeeeeeeeeeeeeeeeeeeeeeeeeeeeeeeeeeeeeeeeeeeeeeeeeeeeeeeeee
0000000000000000000000000000000000000000000000000000000000000000eeeeeeeeeeeeeeeeeeeeeeeeeeeeeeeeeeeeeeeeeeeeeeeeeeeeeeeeeeeeeeee
0000000000000000000000000000000000000000000000000000000000000000eeeeeeeeeeeeeeeeeeeeeeeeeeeeeeeeeeeeeeeeeeeeeeeeeeeeeeeeeeeeeeee
0000000000000000000000000000000000000000000000000000000000000000eeeeeeeeeeeeeeeeeeeeeeeeeeeeeeeeeeeeeeeeeeeeeeeeeeeeeeeeeeeeeeee
0000000000000000000000000000000000000000000000000000000000000000eeeeeeeeeeeeeeeeeeeeeeeeeeeeeeeeeeeeeeeeeeeeeeeeeeeeeeeeeeeeeeee
0000000000000000000000000000000000000000000000000000000000000000eeeeeeeeeeeeeeeeeeeeeeeeeeeeeeeeeeeeeeeeeeeeeeeeeeeeeeeeeeeeeeee
0000000000000000000000000000000000000000000000000000000000000000eeeeeeeeeeeeeeeeeeeeeeeeeeeeeeeeeeeeeeeeeeeeeeeeeeeeeeeeeeeeeeee
0000000000000000000000000000000000000000000000000000000000000000eeeeeeeeeeeeeeeeeeeeeeeeeeeeeeeeeeeeeeeeeeeeeeeeeeeeeeeeeeeeeeee
0000000000000000000000000000000000000000000000000000000000000000eeeeeeeeeeeeeeeeeeeeeeeeeeeeeeeeeeeeeeeeeeeeeeeeeeeeeeeeeeeeeeee
0000000000000000000000000000000000000000000000000000000000000000eeeeeeeeeeeeeeeeeeeeeeeeeeeeeeeeeeeeeeeeeeeeeeeeeeeeeeeeeeeeeeee
0000000000000000000000000000000000000000000000000000000000000000eeeeeeeeeeeeeeeeeeeeeeeeeeeeeeeeeeeeeeeeeeeeeeeeeeeeeeeeeeeeeeee
0000000000000000000000000000000000000000000000000000000000000000eeeeeeeeeeeeeeeeeeeeeeeeeeeeeeeeeeeeeeeeeeeeeeeeeeeeeeeeeeeeeeee
0000000000000000000000000000000000000000000000000000000000000000eeeeeeeeeeeeeeeeeeeeeeeeeeeeeeeeeeeeeeeeeeeeeeeeeeeeeeeeeeeeeeee
0000000000000000000000000000000000000000000000000000000000000000eeeeeeeeeeeeeeeeeeeeeeeeeeeeeeeeeeeeeeeeeeeeeeeeeeeeeeeeeeeeeeee
0000000000000000000000000000000000000000000000000000000000000000eeeeeeeeeeeeeeeeeeeeeeeeeeeeeeeeeeeeeeeeeeeeeeeeeeeeeeeeeeeeeeee
0000000000000000000000000000000000000000000000000000000000000000eeeeeeeeeeeeeeeeeeeeeeeeeeeeeeeeeeeeeeeeeeeeeeeeeeeeeeeeeeeeeeee
0000000000000000000000000000000000000000000000000000000000000000eeeeeeeeeeeeeeeeeeeeeeeeeeeeeeeeeeeeeeeeeeeeeeeeeeeeeeeeeeeeeeee
0000000000000000000000000000000000000000000000000000000000000000eeeeeeeeeeeeeeeeeeeeeeeeeeeeeeeeeeeeeeeeeeeeeeeeeeeeeeeeeeeeeeee
0000000000000000000000000000000000000000000000000000000000000000eeeeeeeeeeeeeeeeeeeeeeeeeeeeeeeeeeeeeeeeeeeeeeeeeeeeeeeeeeeeeeee
0000000000000000000000000000000000000000000000000000000000000000eeeeeeeeeeeeeeeeeeeeeeeeeeeeeeeeeeeeeeeeeeeeeeeeeeeeeeeeeeeeeeee
0000000000000000000000000000000000000000000000000000000000000000eeeeeeeeeeeeeeeeeeeeeeeeeeeeeeeeeeeeeeeeeeeeeeeeeeeeeeeeeeeeeeee
0000000000000000000000000000000000000000000000000000000000000000eeeeeeeeeeeeeeeeeeeeeeeeeeeeeeeeeeeeeeeeeeeeeeeeeeeeeeeeeeeeeeee
0000000000000000000000000000000000000000000000000000000000000000eeeeeeeeeeeeeeeeeeeeeeeeeeeeeeeeeeeeeeeeeeeeeeeeeeeeeeeeeeeeeeee
0000000000000000000000000000000000000000000000000000000000000000eeeeeeeeeeeeeeeeeeeeeeeeeeeeeeeeeeeeeeeeeeeeeeeeeeeeeeeeeeeeeeee
0000000000000000000000000000000000000000000000000000000000000000eeeeeeeeeeeeeeeeeeeeeeeeeeeeeeeeeeeeeeeeeeeeeeeeeeeeeeeeeeeeeeee
0000000000000000000000000000000000000000000000000000000000000000eeeeeeeeeeeeeeeeeeeeeeeeeeeeeeeeeeeeeeeeeeeeeeeeeeeeeeeeeeeeeeee
0000000000000000000000000000000000000000000000000000000000000000eeeeeeeeeeeeeeeeeeeeeeeeeeeeeeeeeeeeeeeeeeeeeeeeeeeeeeeeeeeeeeee
0000000000000000000000000000000000000000000000000000000000000000eeeeeeeeeeeeeeeeeeeeeeeeeeeeeeeeeeeeeeeeeeeeeeeeeeeeeeeeeeeeeeee
0000000000000000000000000000000000000000000000000000000000000000eeeeeeeeeeeeeeeeeeeeeeeeeeeeeeeeeeeeeeeeeeeeeeeeeeeeeeeeeeeeeeee
0000000000000000000000000000000000000000000000000000000000000000eeeeeeeeeeeeeeeeeeeeeeeeeeeeeeeeeeeeeeeeeeeeeeeeeeeeeeeeeeeeeeee
